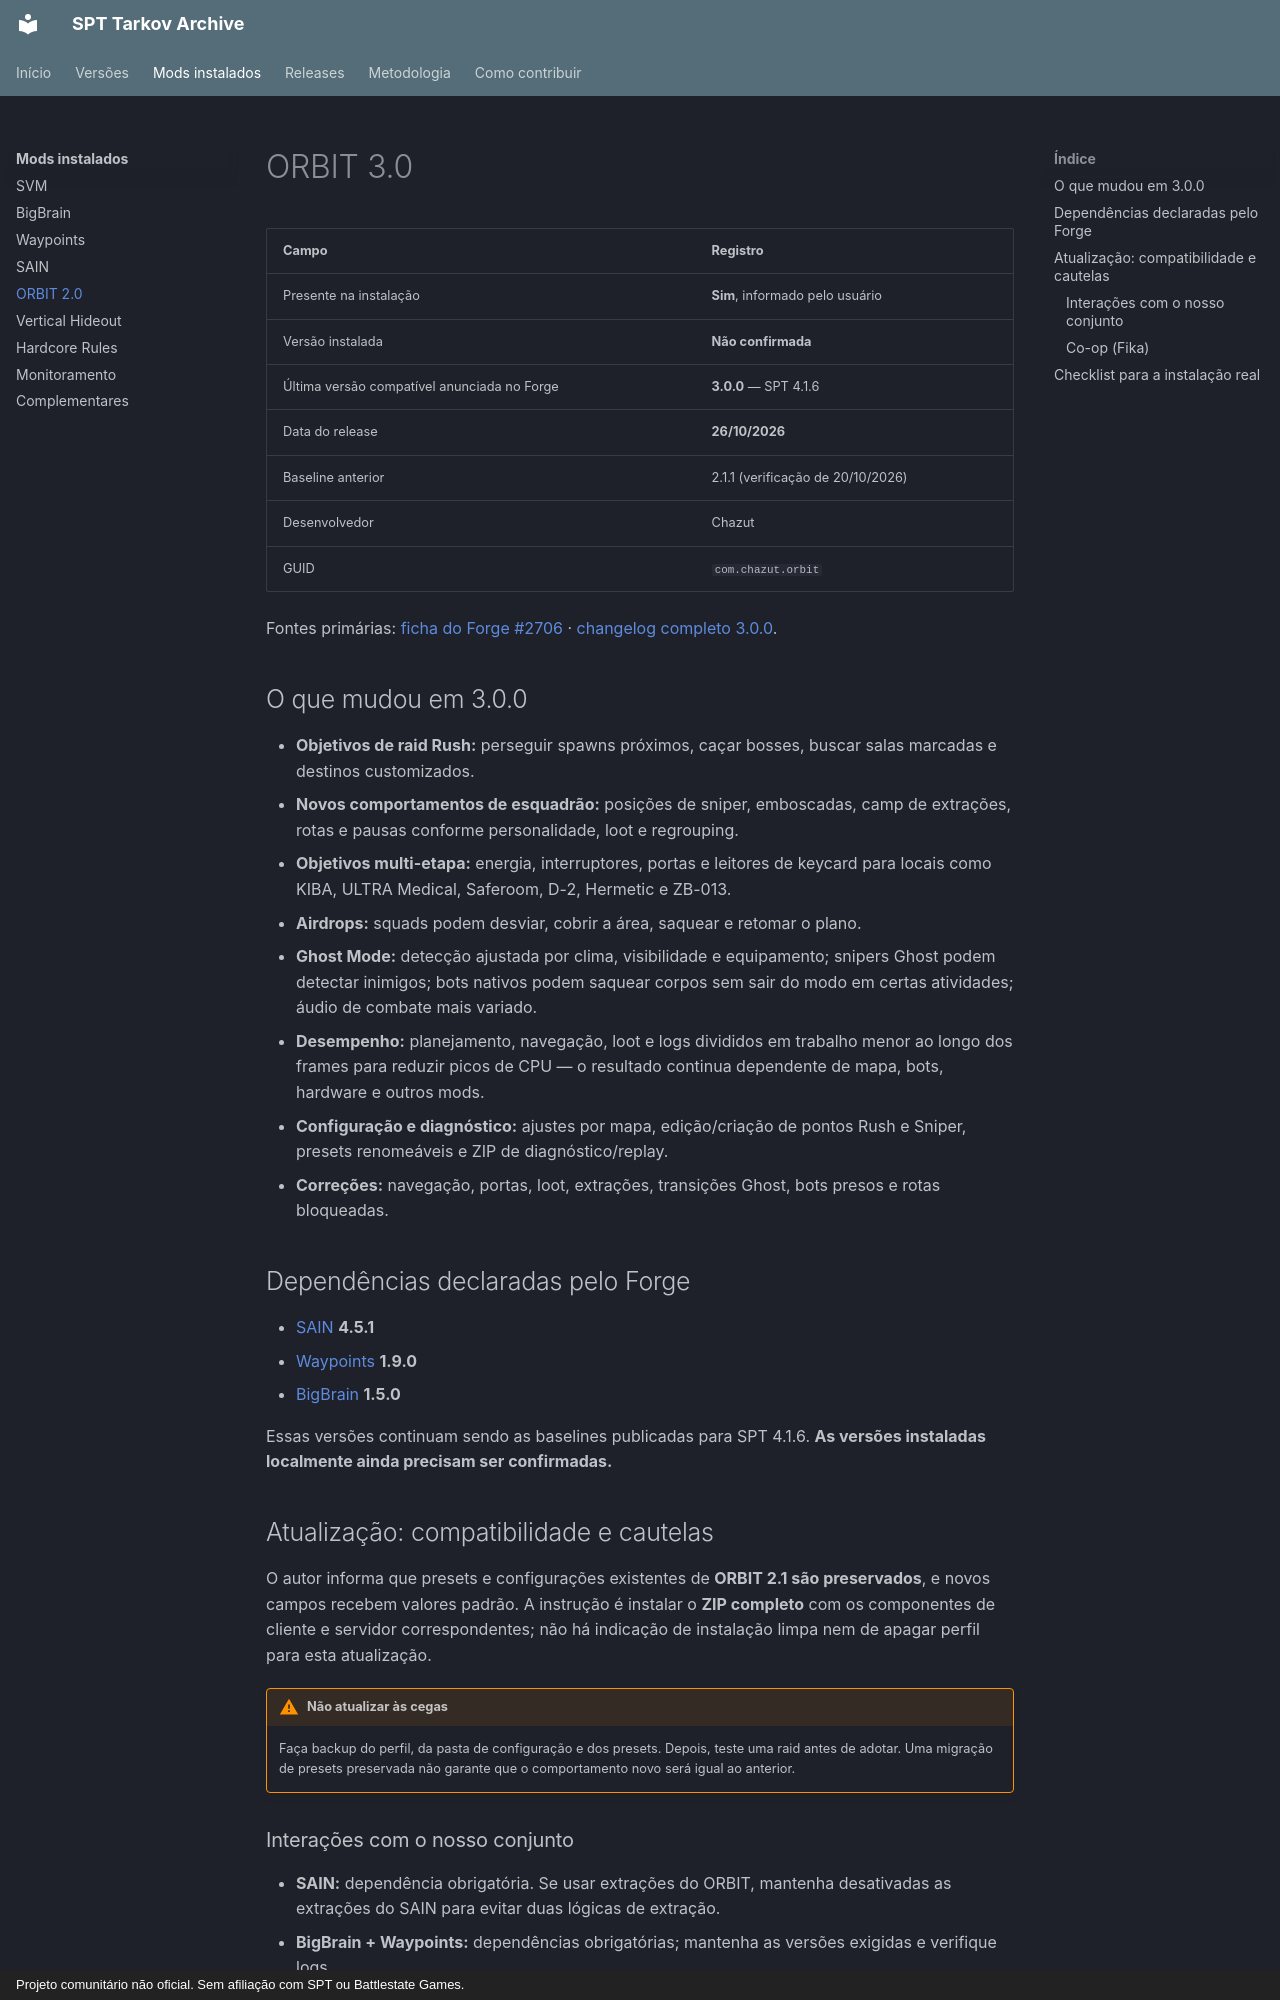

repository: edukazu/spt-tarkov-archive · page: mods/orbit/index.html · generator: mkdocs · copyright: Projeto comunitário não oficial. Sem afiliação com SPT ou Battlestate Games.

# ORBIT 3.0

| Campo | Registro |
|---|---|
| Presente na instalação | **Sim**, informado pelo usuário |
| Versão instalada | **Não confirmada** |
| Última versão compatível anunciada no Forge | **3.0.0** — SPT 4.1.6 |
| Data do release | **26/10/2026** |
| Baseline anterior | 2.1.1 (verificação de 20/10/2026) |
| Desenvolvedor | Chazut |
| GUID | `com.chazut.orbit` |

Fontes primárias: [ficha do Forge #2706](https://sp-mod.com/mod/2706/orbit-20) · [changelog completo 3.0.0](https://github.com/Chazut/ORBIT/releases/tag/3.0.0).

## O que mudou em 3.0.0

- **Objetivos de raid Rush:** perseguir spawns próximos, caçar bosses, buscar salas marcadas e destinos customizados.
- **Novos comportamentos de esquadrão:** posições de sniper, emboscadas, camp de extrações, rotas e pausas conforme personalidade, loot e regrouping.
- **Objetivos multi-etapa:** energia, interruptores, portas e leitores de keycard para locais como KIBA, ULTRA Medical, Saferoom, D-2, Hermetic e ZB-013.
- **Airdrops:** squads podem desviar, cobrir a área, saquear e retomar o plano.
- **Ghost Mode:** detecção ajustada por clima, visibilidade e equipamento; snipers Ghost podem detectar inimigos; bots nativos podem saquear corpos sem sair do modo em certas atividades; áudio de combate mais variado.
- **Desempenho:** planejamento, navegação, loot e logs divididos em trabalho menor ao longo dos frames para reduzir picos de CPU — o resultado continua dependente de mapa, bots, hardware e outros mods.
- **Configuração e diagnóstico:** ajustes por mapa, edição/criação de pontos Rush e Sniper, presets renomeáveis e ZIP de diagnóstico/replay.
- **Correções:** navegação, portas, loot, extrações, transições Ghost, bots presos e rotas bloqueadas.

## Dependências declaradas pelo Forge

- [SAIN](sain.md) **4.5.1**
- [Waypoints](waypoints.md) **1.9.0**
- [BigBrain](bigbrain.md) **1.5.0**

Essas versões continuam sendo as baselines publicadas para SPT 4.1.6. **As versões instaladas localmente ainda precisam ser confirmadas.**

## Atualização: compatibilidade e cautelas

O autor informa que presets e configurações existentes de **ORBIT 2.1 são preservados**, e novos campos recebem valores padrão. A instrução é instalar o **ZIP completo** com os componentes de cliente e servidor correspondentes; não há indicação de instalação limpa nem de apagar perfil para esta atualização.

!!! warning "Não atualizar às cegas"
    Faça backup do perfil, da pasta de configuração e dos presets. Depois, teste uma raid antes de adotar. Uma migração de presets preservada não garante que o comportamento novo será igual ao anterior.
